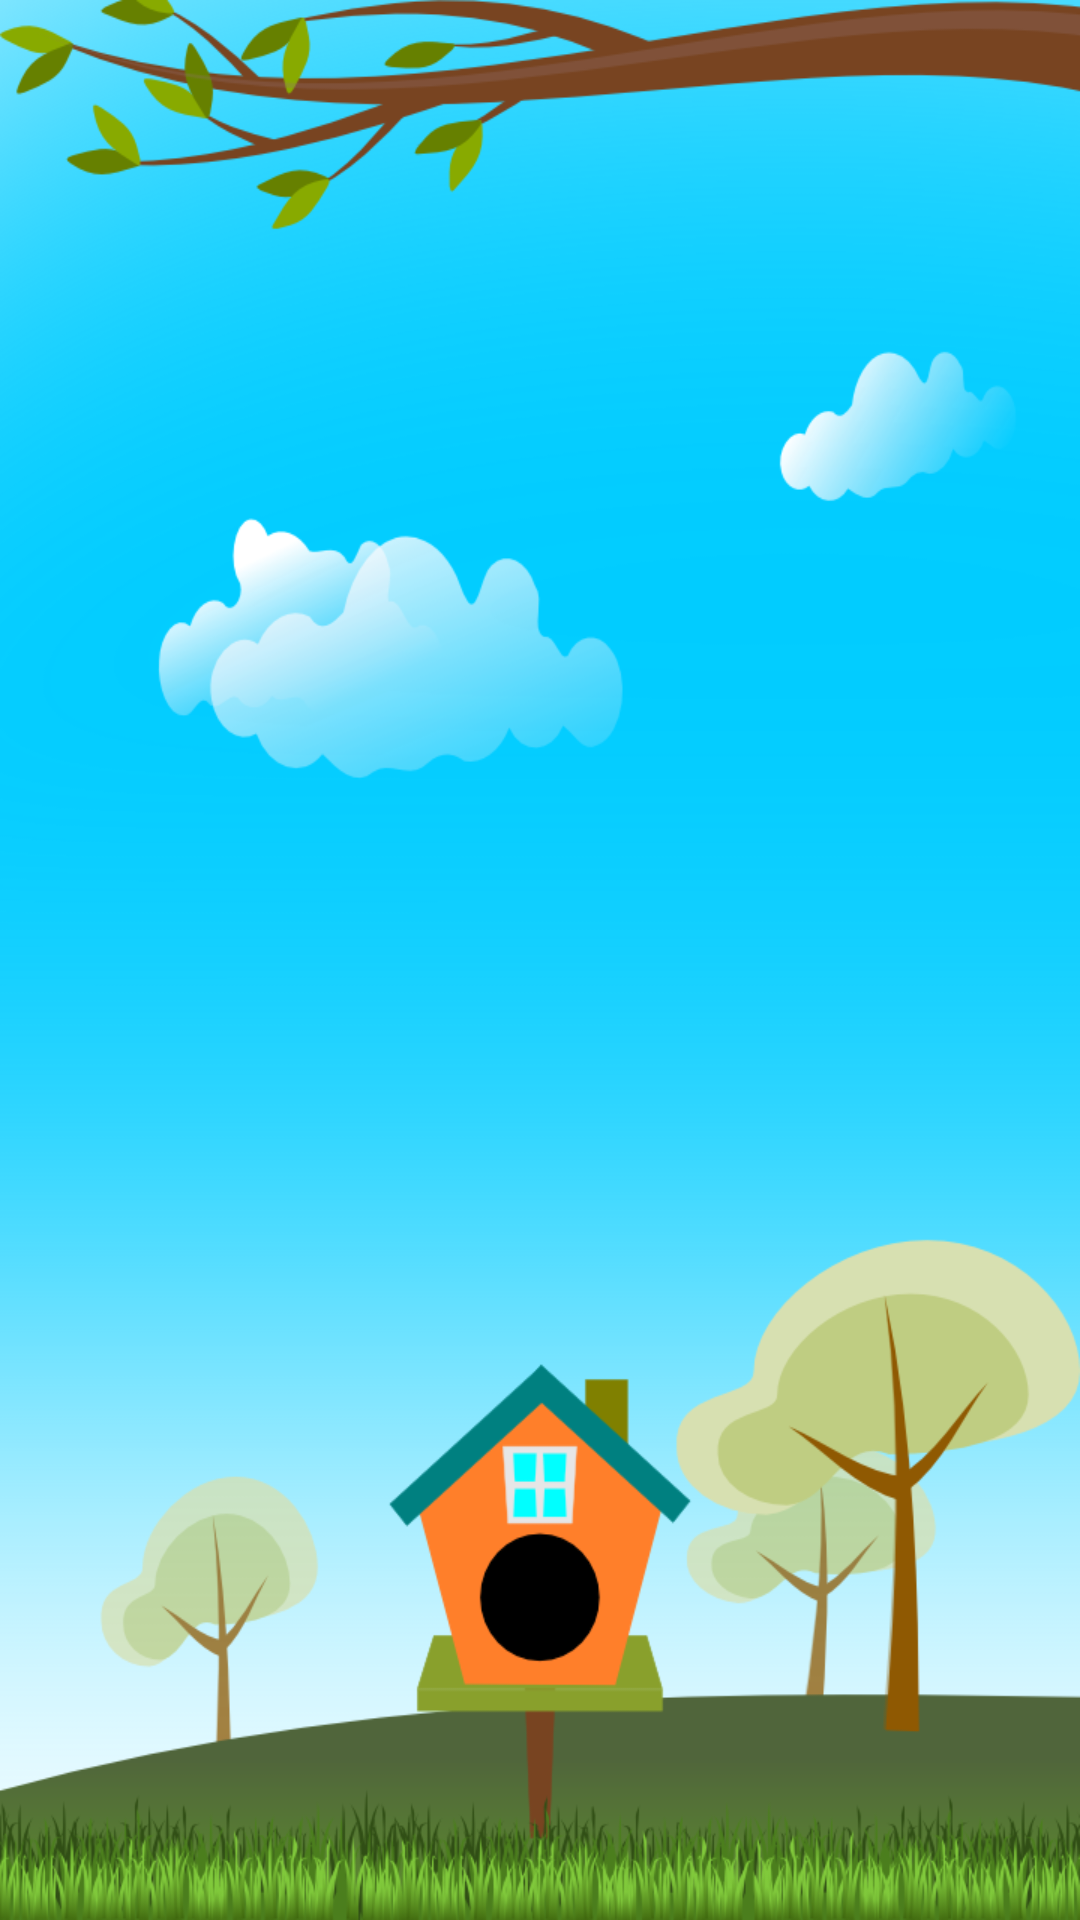

This screen was rendered from an Android layout file. Write that file and the resources it references.
<!-- AndroidManifest.xml: application theme Theme.AppCompat.Light.NoActionBar -->
<!-- res/layout/activity_game.xml -->
<?xml version="1.0" encoding="utf-8"?>
<RelativeLayout xmlns:android="http://schemas.android.com/apk/res/android"
			  xmlns:tools="http://schemas.android.com/tools"
			  android:id="@+id/activity_game_layout"
			  android:layout_width="match_parent"
			  android:layout_height="match_parent"
			  android:background="@drawable/bg_game_1"
			  android:orientation="vertical"
			  tools:context="${relativePackage}.${activityClass}">

</RelativeLayout>
<!-- resources referenced by this layout -->
<resources>
  <!-- drawable bg_game_1: png bitmap (drawable-hdpi, 105625 bytes) -->
</resources>
